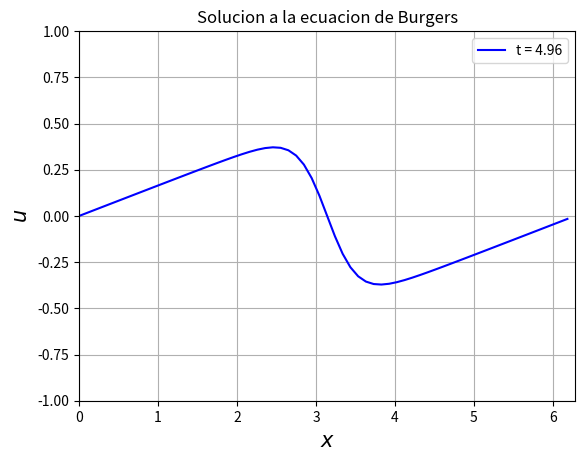

Write the Python code that produced this figure.
# -*- coding: utf-8 -*-
import numpy as np
from numpy import pi
import matplotlib.pyplot as plt
import scipy.fftpack as fft

def term_adv(uk,k):
	du_dx = np.real(fft.ifft(1j*k*uk))
	ux = np.real(fft.ifft(uk))
	prod = ux*du_dx
	return fft.fft(prod)

def F(u,k,nu):
	f = -term_adv(u,k) - nu*k**2*u
	return f
	
def Euler(u, k, delta_t, nu):
    u_adv = u + F(u,k,nu)*delta_t
    return u_adv

def RK2(u, k, delta_t, nu):
	u_star = u + delta_t/2 * F(u, k, nu)
	u_adv = u + delta_t * F(u_star, k, nu)
	return u_adv

def Orszag(k, uk, N):
    for i in range(len(k)):
        if k[i] > N/3:
            uk[i] = 0
    

#%%

N = 2**6

"""
el programa es inestable para ciertas grillas, anda con N = 2**6 y 
delta_t = 0.02, pero no para delta_t más altos 
"""
x_min = 0
x_max = 2*pi
delta_x = 2*pi/N
X = np.arange(x_min, x_max, delta_x)

t_inicial = 0
t_final = 5
delta_t = 0.02
T = np.arange(t_inicial, t_final, delta_t)

nu = 0.1

u = np.zeros((len(T), len(X)))
uk = np.zeros((len(T), len(X)), dtype = complex)

u[0,:] = np.sin(X)
uk[0,:] = fft.fft(u[0,:])
#uk[0,:] = fft.fftshift(uk[0,:])
uk0 = uk[0,:]
k = 2 * np.pi * fft.fftfreq(N, delta_x)
#k = fft.fftfreq(N, delta_x)
#k = fft.fftshift(k)

#%%

for t in range(len(T)-2): 
    uk[t+1,:] = RK2(uk[t,:], k, delta_t, nu)
    #uk[t+1,:] = Euler(uk[t,:], k, delta_t, nu)
    Orszag(k, uk[t+1,:], N)
    u[t+1,:] = np.real(fft.ifft(uk[t+1,:]))

#%%

plt.figure()
for i in range(len(T)-1):
    plt.clf()
    plt.xlim([0,2*pi])    
    plt.ylim([-1,1])
    plt.plot(X, u[i,:], 'b', label = 't = {:.2f}'.format(T[i]))
    plt.grid(True)
    plt.legend()
    plt.xlabel('$x$', fontsize = 15)
    plt.ylabel('$u$', fontsize = 15)
    plt.title('Solucion a la ecuacion de Burgers')
    plt.pause(0.001)
    #plt.savefig('/home/<user>/Desktop/temas-fluidos/guia_1/frames_ej2/frame_{:03d}.png'.format(i))
plt.show()






